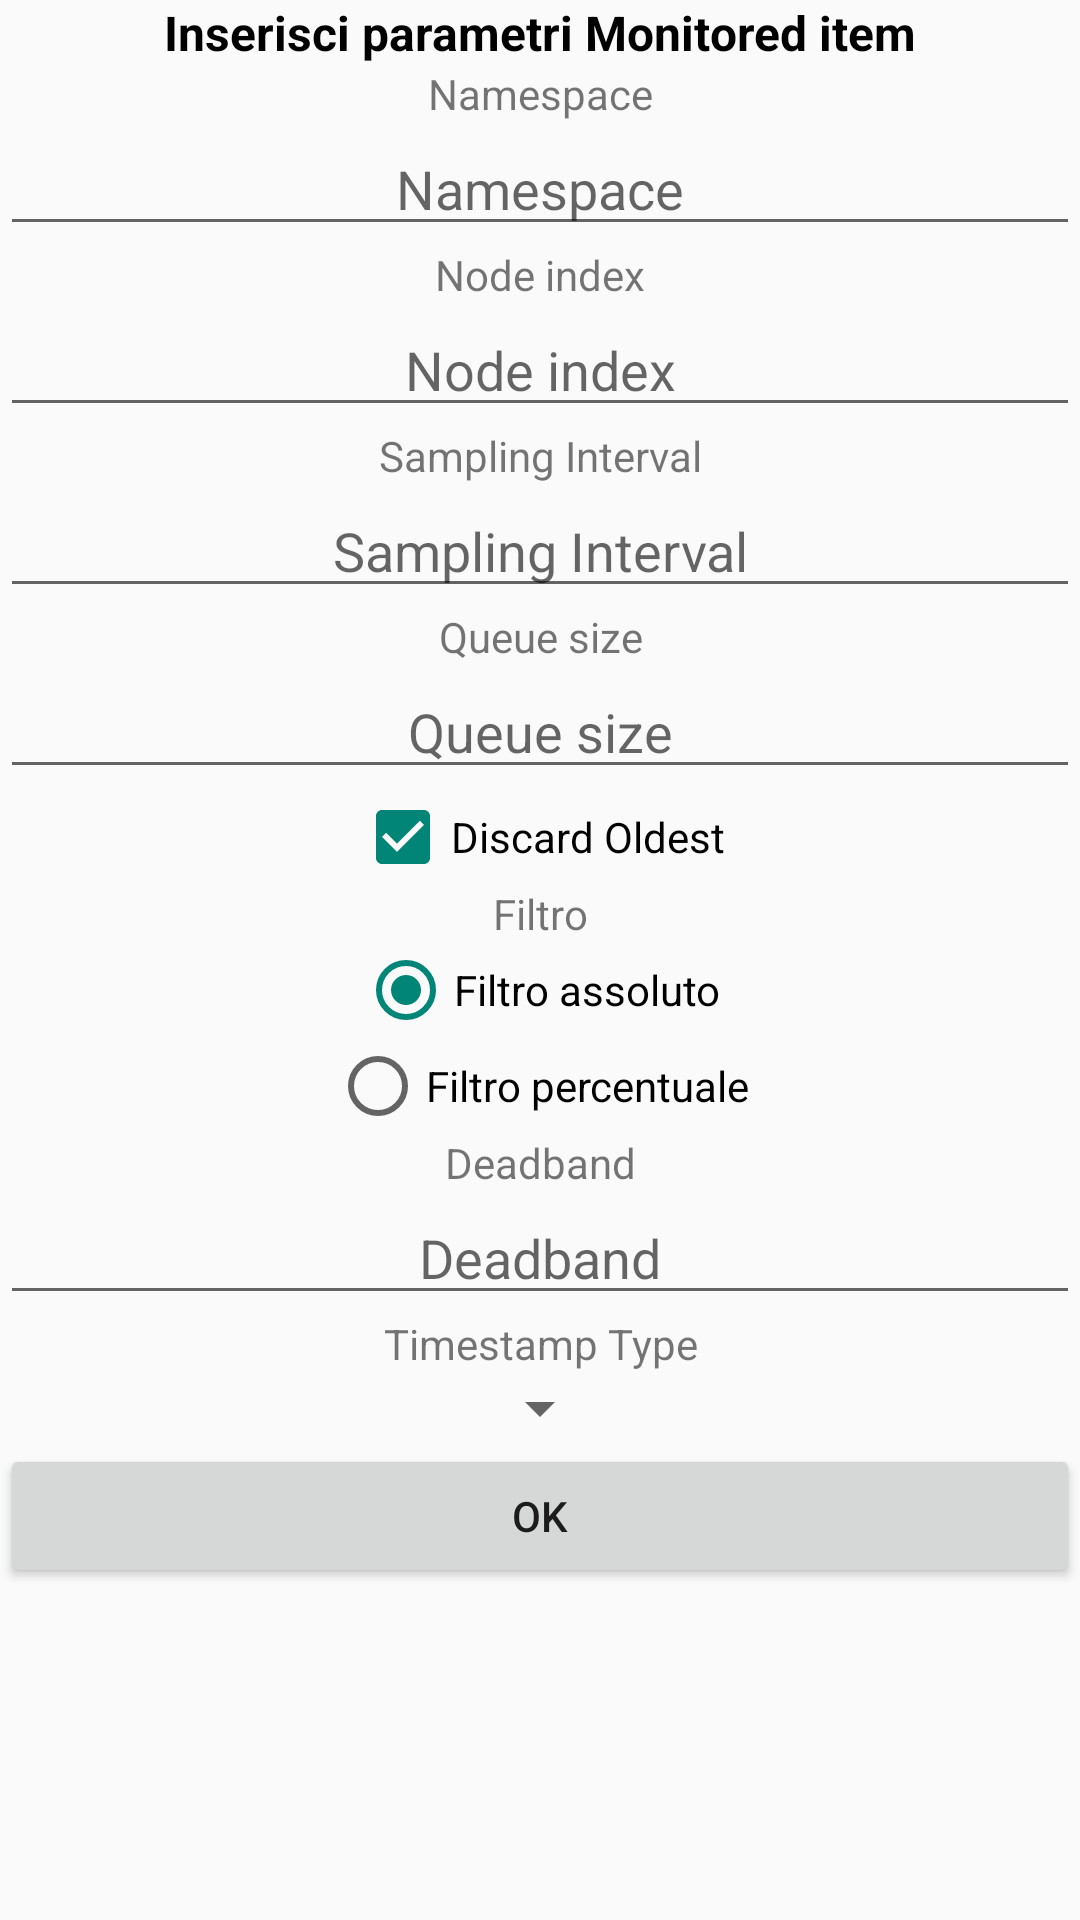

Android layout source for this screen:
<!-- AndroidManifest.xml: application theme Theme.AppCompat.Light.NoActionBar -->
<!-- res/layout/dialog_createmonitored.xml -->
<?xml version="1.0" encoding="utf-8"?>
<LinearLayout xmlns:android="http://schemas.android.com/apk/res/android"
    android:layout_width="match_parent"
    android:layout_height="match_parent"
    android:orientation="vertical"
    android:gravity="center_horizontal">

    <ScrollView
        android:layout_width="match_parent"
        android:layout_height="match_parent">

        <LinearLayout
            android:layout_width="match_parent"
            android:layout_height="wrap_content"
            android:gravity="center_horizontal"
            android:orientation="vertical">

            <TextView
                android:layout_width="match_parent"
                android:layout_height="wrap_content"
                android:text="@string/dialog_mi_title"
                android:textAlignment="center"
                android:textColor="@android:color/black"
                android:textSize="16sp"
                android:textStyle="bold" />

            <TextView
                android:layout_width="match_parent"
                android:layout_height="wrap_content"
                android:text="@string/dialog_mi_namespace"
                android:textAlignment="center" />

            <EditText
                android:id="@+id/dialog_mi_edtNamespace"
                android:layout_width="match_parent"
                android:layout_height="wrap_content"
                android:ems="10"
                android:hint="@string/dialog_mi_namespace"
                android:inputType="number"
                android:textAlignment="center" />

            <TextView
                android:layout_width="match_parent"
                android:layout_height="wrap_content"
                android:text="@string/dialog_mi_nodeindex"
                android:textAlignment="center" />

            <EditText
                android:id="@+id/dialog_mi_edtNodeID"
                android:layout_width="match_parent"
                android:layout_height="wrap_content"
                android:ems="10"
                android:hint="@string/dialog_mi_nodeindex"
                android:inputType="text"
                android:textAlignment="center" />

            <TextView
                android:layout_width="match_parent"
                android:layout_height="wrap_content"
                android:text="@string/dialog_mi_SamplingInterval"
                android:textAlignment="center" />

            <EditText
                android:id="@+id/dialog_mi_edtSamplingInterval"
                android:layout_width="match_parent"
                android:layout_height="wrap_content"
                android:ems="10"
                android:hint="@string/dialog_mi_SamplingInterval"
                android:inputType="numberDecimal"
                android:textAlignment="center" />

            <TextView
                android:layout_width="match_parent"
                android:layout_height="wrap_content"
                android:text="@string/dialog_mi_queuesize"
                android:textAlignment="center" />

            <EditText
                android:id="@+id/dialog_mi_edtQueueSize"
                android:layout_width="match_parent"
                android:layout_height="wrap_content"
                android:ems="10"
                android:hint="@string/dialog_mi_queuesize"
                android:inputType="number"
                android:textAlignment="center" />

            <CheckBox
                android:id="@+id/dialog_mi_checkDiscardOldest"
                android:layout_width="wrap_content"
                android:layout_height="wrap_content"
                android:checked="true"
                android:text="@string/dialog_mi_discardoldest" />

            <TextView
                android:layout_width="match_parent"
                android:layout_height="wrap_content"
                android:text="@string/dialog_mi_filter"
                android:textAlignment="center" />

            <RadioGroup
                android:id="@+id/dialog_mi_rdgroupDeadband"
                android:layout_width="match_parent"
                android:layout_height="match_parent"
                android:gravity="center_horizontal">

                <RadioButton
                    android:id="@+id/dialog_mi_rdAbsolute"
                    android:layout_width="wrap_content"
                    android:layout_height="wrap_content"
                    android:layout_weight="1"
                    android:checked="true"
                    android:text="@string/dialog_mi_rbAbsoluteFil"
                    android:textAlignment="viewStart" />

                <RadioButton
                    android:id="@+id/dialog_mi_rdPercentage"
                    android:layout_width="wrap_content"
                    android:layout_height="wrap_content"
                    android:layout_weight="1"
                    android:text="@string/dialog_mi_rbPercentageFil" />

            </RadioGroup>

            <TextView
                android:layout_width="match_parent"
                android:layout_height="wrap_content"
                android:text="@string/dialog_mi_deadband"
                android:textAlignment="center" />

            <EditText
                android:id="@+id/dialog_mi_edtValDeadband"
                android:layout_width="match_parent"
                android:layout_height="wrap_content"
                android:ems="10"
                android:hint="@string/dialog_mi_deadband"
                android:inputType="numberDecimal"
                android:textAlignment="center" />

            <TextView
                android:layout_width="match_parent"
                android:layout_height="wrap_content"
                android:text="@string/dialog_mi_timestamptype"
                android:textAlignment="center" />

            <Spinner
                android:id="@+id/dialog_mi_spinnerTimestamp"
                android:layout_width="wrap_content"
                android:layout_height="wrap_content"
                android:gravity="center_horizontal" />

            <Button
                android:id="@+id/dialog_mi_btnOk"
                android:layout_width="match_parent"
                android:layout_height="wrap_content"
                android:text="@android:string/ok" />

        </LinearLayout>
    </ScrollView>

</LinearLayout>
<!-- resources referenced by this layout -->
<resources>
  <string name="dialog_mi_SamplingInterval">Sampling Interval</string>
  <string name="dialog_mi_deadband">Deadband</string>
  <string name="dialog_mi_discardoldest">Discard Oldest</string>
  <string name="dialog_mi_filter">Filtro</string>
  <string name="dialog_mi_namespace">Namespace</string>
  <string name="dialog_mi_nodeindex">Node index</string>
  <string name="dialog_mi_queuesize">Queue size</string>
  <string name="dialog_mi_rbAbsoluteFil">Filtro assoluto</string>
  <string name="dialog_mi_rbPercentageFil">Filtro percentuale</string>
  <string name="dialog_mi_timestamptype">Timestamp Type</string>
  <string name="dialog_mi_title">Inserisci parametri Monitored item</string>
</resources>
